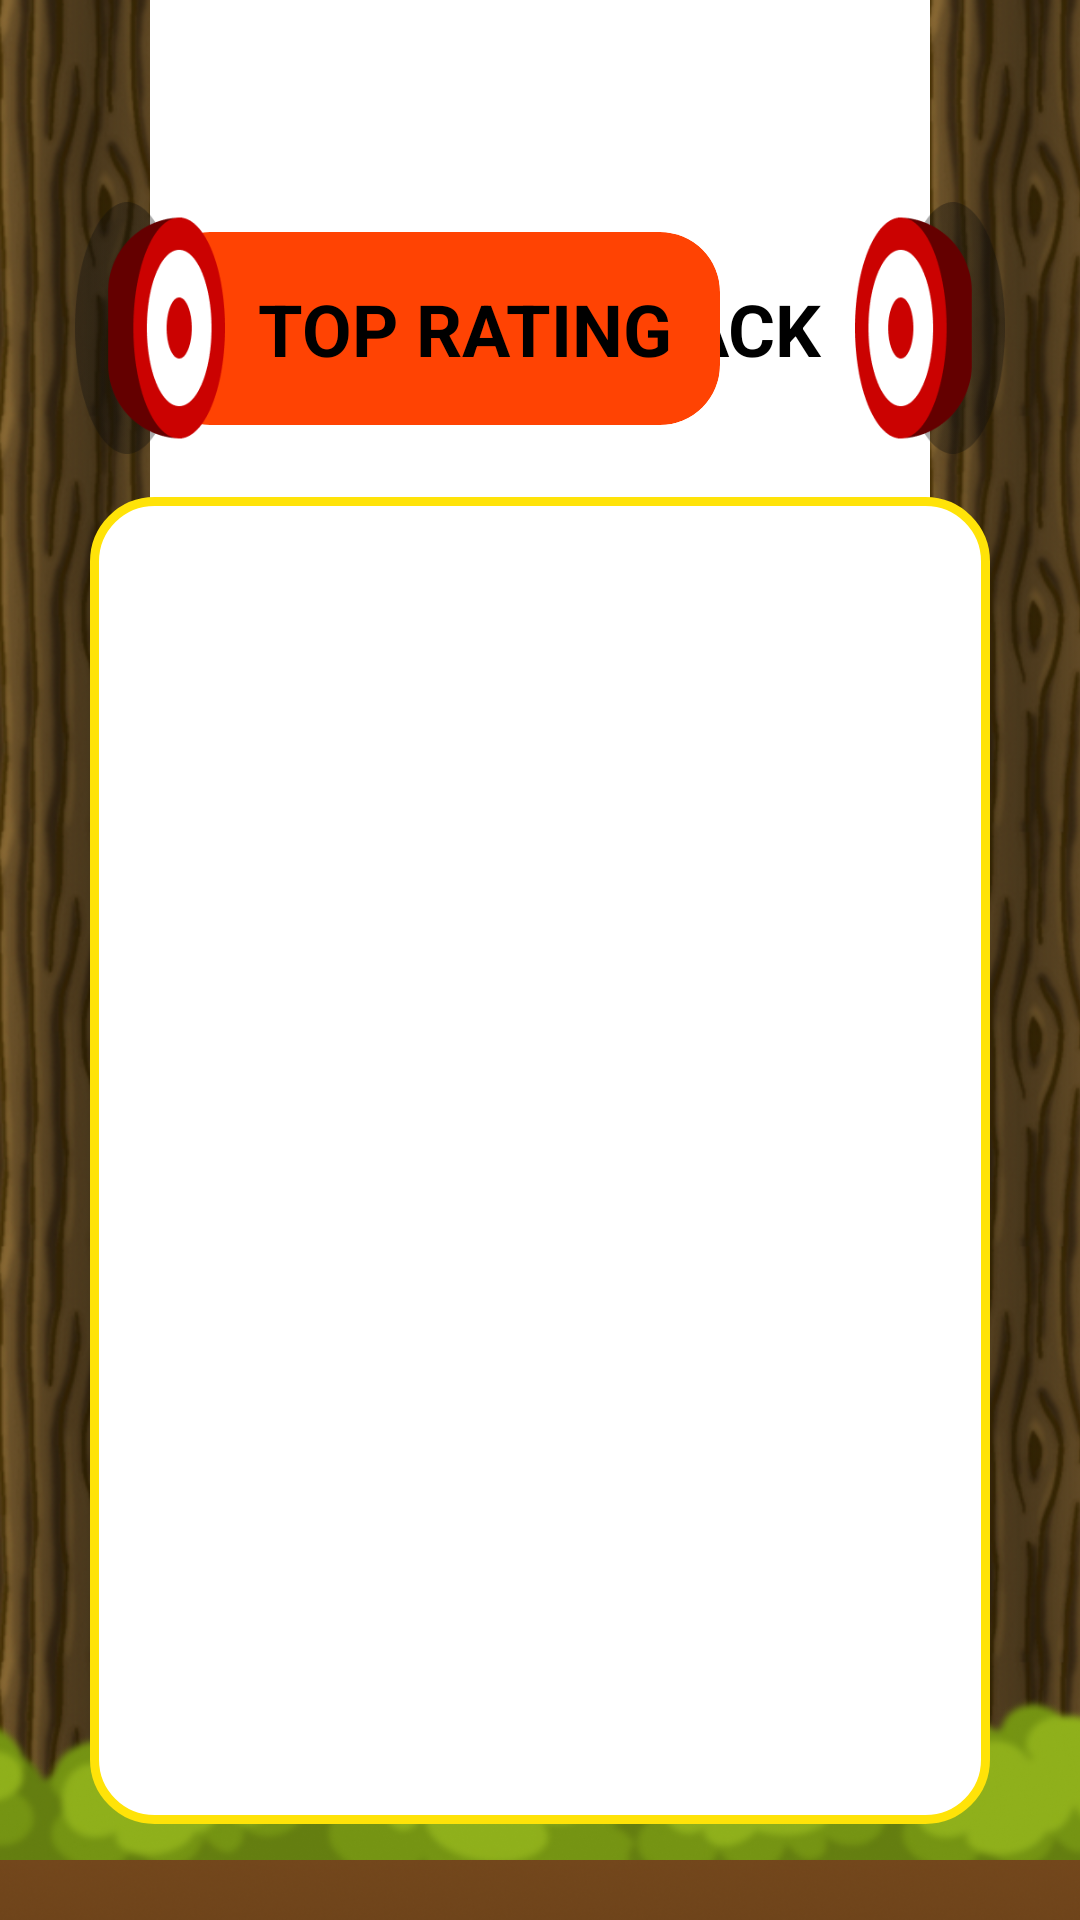

This screen was rendered from an Android layout file. Write that file and the resources it references.
<!-- AndroidManifest.xml: application theme Theme.BallWallFall -->
<!-- res/layout/fragment_score.xml -->
<layout xmlns:tools="http://schemas.android.com/tools"
    xmlns:android="http://schemas.android.com/apk/res/android"
    xmlns:app="http://schemas.android.com/apk/res-auto">
    <androidx.constraintlayout.widget.ConstraintLayout
        android:layout_width="match_parent"
        android:layout_height="match_parent"
        tools:context=".StartFragment" >

        <ImageView
            android:id="@+id/imageView"
            android:layout_width="0dp"
            android:layout_height="0dp"
            android:scaleType="fitXY"
            android:src="@drawable/bg"
            app:layout_constraintBottom_toBottomOf="parent"
            app:layout_constraintEnd_toEndOf="parent"
            app:layout_constraintStart_toStartOf="parent"
            app:layout_constraintTop_toTopOf="parent" />

        <androidx.cardview.widget.CardView
            android:id="@+id/back"
            android:layout_width="wrap_content"
            android:layout_height="wrap_content"
            app:cardCornerRadius="20dp"
            app:cardElevation="0dp"
            app:contentPadding="16dp"
            app:layout_constraintBottom_toBottomOf="@+id/imageView6"
            app:layout_constraintEnd_toStartOf="@+id/imageView4"
            app:layout_constraintTop_toTopOf="@+id/imageView6">

            <TextView
                android:id="@+id/textView3"
                android:layout_width="wrap_content"
                android:layout_height="wrap_content"
                android:paddingRight="20dp"
                android:text="BACK"
                android:textColor="@color/black"
                android:textSize="24sp"
                android:textStyle="bold" />
        </androidx.cardview.widget.CardView>

        <androidx.cardview.widget.CardView
            android:id="@+id/cardView"
            android:layout_width="wrap_content"
            android:layout_height="wrap_content"
            app:cardBackgroundColor="#FF4303"
            app:cardCornerRadius="20dp"
            app:cardElevation="0dp"
            app:contentPadding="16dp"
            app:layout_constraintBottom_toBottomOf="@+id/imageView6"
            app:layout_constraintStart_toEndOf="@+id/imageView3"
            app:layout_constraintTop_toTopOf="@+id/imageView6">

            <TextView
                android:id="@+id/textView2"
                android:layout_width="wrap_content"
                android:layout_height="wrap_content"
                android:paddingLeft="20dp"
                android:text="TOP RATING"
                android:textColor="@color/black"
                android:textSize="24sp"
                android:textStyle="bold" />
        </androidx.cardview.widget.CardView>

        <ImageView
            android:id="@+id/imageView3"
            android:layout_width="50dp"
            android:layout_height="wrap_content"
            android:src="@drawable/tl"
            android:scaleType="centerCrop"
            app:layout_constraintBottom_toBottomOf="parent"
            app:layout_constraintStart_toStartOf="parent"
            app:layout_constraintTop_toTopOf="parent" />

        <ImageView
            android:id="@+id/imageView4"
            android:layout_width="50dp"
            android:layout_height="wrap_content"
            android:scaleType="centerCrop"
            android:src="@drawable/tl"
            app:layout_constraintBottom_toBottomOf="parent"
            app:layout_constraintEnd_toEndOf="parent"
            app:layout_constraintTop_toTopOf="parent"
            app:layout_constraintVertical_bias="0.0" />

        <ImageView
            android:id="@+id/imageView2"
            android:layout_width="wrap_content"
            android:layout_height="100dp"
            android:src="@drawable/bg1"
            android:scaleType="centerCrop"
            app:layout_constraintBottom_toBottomOf="@+id/imageView"
            app:layout_constraintEnd_toEndOf="parent"
            app:layout_constraintStart_toStartOf="parent" />

        <ImageView
            android:id="@+id/imageView5"
            android:layout_width="wrap_content"
            android:layout_height="20dp"
            android:scaleType="centerCrop"
            android:src="@drawable/dirt"
            app:layout_constraintBottom_toBottomOf="@+id/imageView"
            app:layout_constraintEnd_toEndOf="parent"
            app:layout_constraintStart_toStartOf="parent" />

        <ImageView
            android:id="@+id/imageView6"
            android:layout_width="50dp"
            android:layout_height="100dp"
            android:src="@drawable/bl"
            app:layout_constraintBottom_toBottomOf="parent"
            app:layout_constraintEnd_toEndOf="@+id/imageView3"
            app:layout_constraintStart_toEndOf="@+id/imageView3"
            app:layout_constraintTop_toTopOf="parent"
            app:layout_constraintVertical_bias="0.110000014" />

        <ImageView
            android:id="@+id/imageView7"
            android:layout_width="50dp"
            android:layout_height="100dp"
            android:src="@drawable/br"
            app:layout_constraintBottom_toBottomOf="@+id/imageView6"
            app:layout_constraintEnd_toStartOf="@+id/imageView4"
            app:layout_constraintStart_toStartOf="@+id/imageView4"
            app:layout_constraintTop_toTopOf="@+id/imageView6"
            app:layout_constraintVertical_bias="0.13999999" />

        <androidx.constraintlayout.widget.ConstraintLayout
            android:background="@drawable/bg2"
            android:layout_width="300dp"
            android:layout_height="0dp"
            android:layout_marginTop="24dp"
            android:layout_marginBottom="32dp"
            app:layout_constraintBottom_toBottomOf="parent"
            app:layout_constraintEnd_toEndOf="parent"
            app:layout_constraintStart_toStartOf="parent"
            app:layout_constraintTop_toBottomOf="@+id/cardView">

            <androidx.recyclerview.widget.RecyclerView
                android:id="@+id/list"
                app:layoutManager="androidx.recyclerview.widget.LinearLayoutManager"
                android:orientation="vertical"
                android:layout_width="0dp"
                android:layout_height="0dp"
                android:layout_marginStart="8dp"
                android:layout_marginTop="8dp"
                android:layout_marginEnd="8dp"
                android:layout_marginBottom="8dp"
                app:layout_constraintBottom_toBottomOf="parent"
                app:layout_constraintEnd_toEndOf="parent"
                app:layout_constraintStart_toStartOf="parent"
                app:layout_constraintTop_toTopOf="parent" />
        </androidx.constraintlayout.widget.ConstraintLayout>

    </androidx.constraintlayout.widget.ConstraintLayout>
</layout>
<!-- resources referenced by this layout -->
<resources>
  <color name="black">#FF000000</color>
  <!-- drawable bg1: png bitmap (drawable, 413983 bytes) -->
  <!-- drawable bg2 (drawable) -->
  <?xml version="1.0" encoding="utf-8"?>
  <shape xmlns:android="http://schemas.android.com/apk/res/android">
      <stroke android:width="3dp" android:color="#FFE308"/>
      <corners android:radius="20dp"/>
      <solid android:color="@color/white"/>
  </shape>
  <!-- drawable bl: png bitmap (drawable, 8264 bytes) -->
  <!-- drawable br: png bitmap (drawable, 8329 bytes) -->
  <!-- drawable dirt: png bitmap (drawable, 13342 bytes) -->
  <!-- drawable tl: png bitmap (drawable, 191835 bytes) -->
  <style name="Theme.BallWallFall" parent="Theme.MaterialComponents.DayNight.DarkActionBar">
          
          <item name="colorPrimary">@color/purple_500</item>
          <item name="colorPrimaryVariant">@color/purple_700</item>
          <item name="colorOnPrimary">@color/white</item>
          
          <item name="colorSecondary">@color/teal_200</item>
          <item name="colorSecondaryVariant">@color/teal_700</item>
          <item name="colorOnSecondary">@color/black</item>
          
          <item name="android:statusBarColor" tools:targetApi="l">#FF616161</item>
          
          <item name="android:windowNoTitle">true</item>
          <item name="android:windowActionBar">false</item>
          <item name="windowNoTitle">true</item>
          <item name="windowActionBar">false</item>
      </style>
  <color name="white">#FFFFFFFF</color>
  <color name="purple_500">#FF6200EE</color>
  <color name="purple_700">#FF3700B3</color>
  <color name="teal_200">#FF03DAC5</color>
  <color name="teal_700">#FF018786</color>
</resources>
